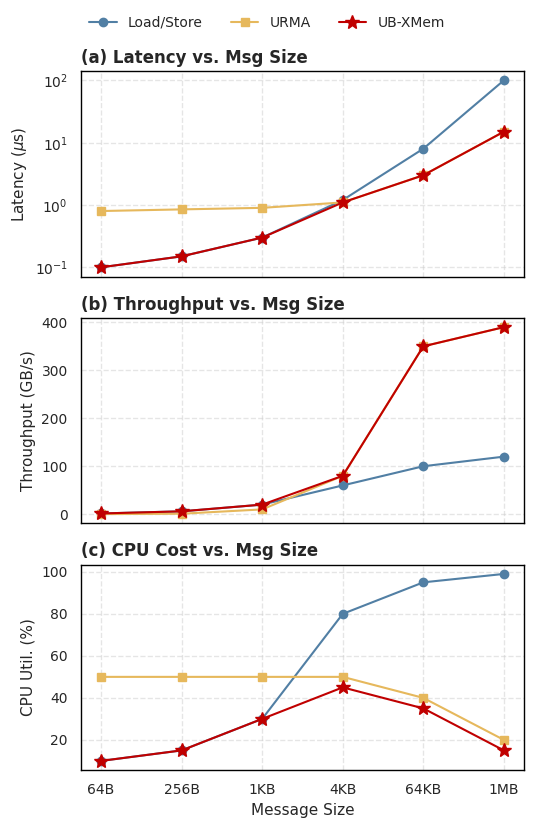

The matplotlib source for this figure:
import os
import matplotlib.pyplot as plt
import numpy as np
import seaborn as sns

os.makedirs('figs', exist_ok=True)

# 字体设定
FONT_TITLE, FONT_AXIS, FONT_TICK, FONT_LEGEND = 12, 11, 10, 10
plt.rcParams['font.sans-serif'] = ['Arial']
plt.rcParams['axes.unicode_minus'] = False
sns.set_theme(style="white")

color_map = {'UB Load/Store': '#517FA4', 'URMA': '#E6B85C', 'UB-XMem (Ours)': '#C00000'}

sizes = ['64B', '256B', '1KB', '4KB', '64KB', '1MB']
lat_ls = [0.1, 0.15, 0.3, 1.2, 8.0, 100.0]
lat_urma = [0.8, 0.85, 0.9, 1.1, 3.0, 15.0]
lat_xmem = [0.1, 0.15, 0.3, 1.1, 3.0, 15.0]

bw_ls = [1.5, 6.0, 20.0, 60.0, 100.0, 120.0]
bw_urma = [0.2, 1.0, 10.0, 80.0, 350.0, 390.0]
bw_xmem = [1.5, 6.0, 20.0, 80.0, 350.0, 390.0]

cpu_ls = [10, 15, 30, 80, 95, 99]
cpu_urma = [50, 50, 50, 50, 40, 20]
cpu_xmem = [10, 15, 30, 45, 35, 15]

# 改为单栏 3行1列，共享 X 轴
fig, axes = plt.subplots(3, 1, figsize=(5.5, 8.5), sharex=True)

# (a) Latency
ax = axes[0]
ax.plot(sizes, lat_ls, marker='o', label='Load/Store', color=color_map['UB Load/Store'])
ax.plot(sizes, lat_urma, marker='s', label='URMA', color=color_map['URMA'])
ax.plot(sizes, lat_xmem, marker='*', markersize=10, label='UB-XMem', color=color_map['UB-XMem (Ours)'])
ax.set_yscale('log')
ax.set_ylabel('Latency ($\mu$s)', fontsize=FONT_AXIS)
ax.set_title('(a) Latency vs. Msg Size', fontsize=FONT_TITLE, fontweight='bold', loc='left')

# (b) Throughput
ax = axes[1]
ax.plot(sizes, bw_ls, marker='o', color=color_map['UB Load/Store'])
ax.plot(sizes, bw_urma, marker='s', color=color_map['URMA'])
ax.plot(sizes, bw_xmem, marker='*', markersize=10, color=color_map['UB-XMem (Ours)'])
ax.set_ylabel('Throughput (GB/s)', fontsize=FONT_AXIS)
ax.set_title('(b) Throughput vs. Msg Size', fontsize=FONT_TITLE, fontweight='bold', loc='left')

# (c) CPU Overhead
ax = axes[2]
ax.plot(sizes, cpu_ls, marker='o', color=color_map['UB Load/Store'])
ax.plot(sizes, cpu_urma, marker='s', color=color_map['URMA'])
ax.plot(sizes, cpu_xmem, marker='*', markersize=10, color=color_map['UB-XMem (Ours)'])
ax.set_xlabel('Message Size', fontsize=FONT_AXIS)
ax.set_ylabel('CPU Util. (%)', fontsize=FONT_AXIS)
ax.set_title('(c) CPU Cost vs. Msg Size', fontsize=FONT_TITLE, fontweight='bold', loc='left')

for ax in axes:
    ax.tick_params(labelsize=FONT_TICK)
    ax.grid(axis='both', linestyle='--', alpha=0.5)
    for spine in ax.spines.values():
        spine.set_color('black')
        spine.set_linewidth(1.0)

# Legend 在顶部
fig.legend(*axes[0].get_legend_handles_labels(), loc='upper center', ncol=3, 
           fontsize=FONT_LEGEND, frameon=False, bbox_to_anchor=(0.5, 0.98))

plt.tight_layout()
plt.subplots_adjust(top=0.9, hspace=0.2)
out_path = os.path.join('figs', 'fig1_microbenchmark.png')
plt.savefig(out_path, dpi=300, bbox_inches='tight')
print(f"Saved {out_path}")
plt.show()
